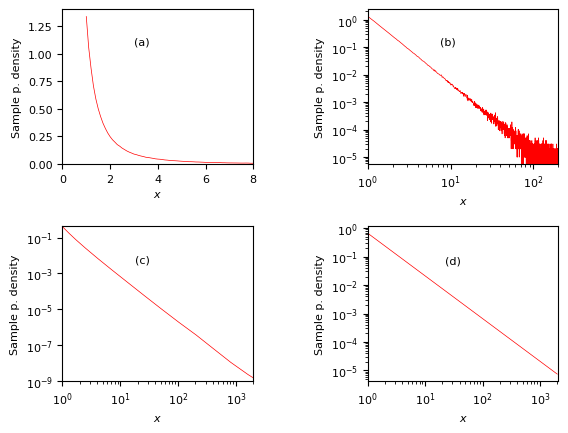

Write the Python code that produced this figure.
# Reproduction of Figure 3 from the Newman (2005) article
#
# [redacted]
# @date 2022-12-07
#
# @references
# 
# Newman, M. E. J. (2005). Power laws, Pareto distributions and Zipf's law. 
# _Contemporary Physics_, _46_(5), 323-351. 
# https://doi.org/10.1080/00107510500052444

import math
import matplotlib.pyplot as plt
import numpy as np
import random

# # See 'plt.style.available' (defaul = "default").
plt.style.use("default")

def f(x, r, alpha): return(x * ((1 - r) ** (- 1 / (alpha - 1))))

def g(x, c, alpha): return((c / (alpha - 1)) * x ** (- (alpha - 1)))

def alp(x, x_min, n):
    sigma = [math.log(x[i] / x_min) for i in range(n)]
    
    return(1 + n * ((sum(sigma)) ** - 1))

def pl_1(n = 10 ** 6, alpha = 2.5, x_min = 1):
    y = [f(x_min, random.uniform(0, 1), alpha) for i in range(n)]

    y = np.array(y)
    bin_width = 0.1
    bin_list = [1 + (i * bin_width) for i in range(round(y.max() / bin_width))]
    y_binned = np.histogram(y, bins = bin_list, density = True)[0]
    x_bins = np.array(bin_list[0:(len(bin_list) - 1)])
    
    return([x_bins, y_binned])

def pl_2(n = 10 ** 6, alpha = 2.5, x_min = 1):
    y = [f(x_min, random.uniform(0, 1), alpha) for i in range(n)]
    y = np.array(y)
    
    bin_width = 0.1
    bin_list = [1, 1.1]
    multiplier = 2 # 2 (> 1)
    
    while bin_list[-1] <= y.max():
        bin_width = multiplier * bin_width
        bin_list.append(bin_list[-1] + bin_width)

    y_hist = np.histogram(y, bins = bin_list, density = False)
    y_binned = y_hist[0] / np.diff(y_hist[1])
    y_binned = y_binned / sum(y_binned)
    x_bins = np.array(bin_list[0:(len(bin_list) - 1)])
    
    return([x_bins, y_binned])

def pl_3(n = 10 ** 6, alpha = 2.5, x_min = 1):
     # ~3278 is the highest bin using logarithmic binning (see 'pl_2()').
     dx = 0.002 # 3278 / n = 0.003278
     x = [x_min + (i * dx) for i in range(n)]
     x = np.array(x)
     
     y = [g(i, x_min, alpha) for i in x]
     y = np.array(y)
    
     return([x, y])

def plot_pl(x_1, y_1, x_2, y_2, x_3, y_3):
    fmt = "r-"
    linewidth = 0.5
    plt.rcParams.update({'font.size': 8})
    xlabel = "$x$"
    ylabel = "Sample p. density"
    
    plt.clf()    
    fig, [[ax1, ax2], [ax3, ax4]] = plt.subplots(2, 2)
    plt.subplots_adjust(left = 0.15, bottom = 0.15, right = 0.925, 
                        top = 0.925, wspace = 0.6, hspace = 0.4)

    ax1.plot(x_1, y_1, fmt, linewidth = linewidth)
    ax1.set_xlim(0, 8)
    ax1.set_ylim(0)
    ax1
    ax1.set_xlabel(xlabel)
    ax1.set_ylabel(ylabel)
    ax1.text(x = 3, y = 1.06, s = "(a)", horizontalalignment = "left", 
             verticalalignment = "bottom")
    
    ax2.plot(x_1, y_1, fmt, linewidth = linewidth)
    ax2.set_xlim(1, 10 ** 2 + (0.1 * 10 ** 3))
    ax2.set_xscale("log")
    ax2.set_yscale("log")
    ax2.set_xlabel(xlabel)
    ax2.set_ylabel(ylabel)
    ax2.text(x = 7.5, y = 0.1, s = "(b)", horizontalalignment = "left", 
             verticalalignment = "bottom")
    
    ax3.plot(x_2, y_2, fmt, linewidth = linewidth)
    ax3.set_xlim(1, 10 ** 3 + (0.1 * 10 ** 4))
    ax3.set_ylim(10 ** - 9)
    ax3.set_xscale("log")
    ax3.set_yscale("log")
    ax3.set_xlabel(xlabel)
    ax3.set_ylabel(ylabel)
    ax3.text(x = 18, y = 0.003, 
             s = "(c)", horizontalalignment = "left", 
             verticalalignment = "bottom")
    
    ax4.plot(x_3, y_3, fmt, linewidth = linewidth)
    ax4.set_xlim(1)
    ax4.set_xscale("log")
    ax4.set_yscale("log")
    ax4.set_xlabel(xlabel)
    ax4.set_ylabel(ylabel)
    ax4.text(x = 22, y = 0.05, s = "(d)", horizontalalignment = "left", 
             verticalalignment = "bottom")
    
    plt.show()

data_1 = pl_1(n = 10 ** 6, alpha = 2.5, x_min = 1)
data_2 = pl_2(n = 10 ** 6, alpha = 2.5, x_min = 1)
data_3 = pl_3(n = 10 ** 6, alpha = 2.5, x_min = 1)

plot_pl(x_1 = data_1[0], y_1 = data_1[1], x_2 = data_2[0], y_2 = data_2[1],
        x_3 = data_3[0], y_3 = data_3[1])
